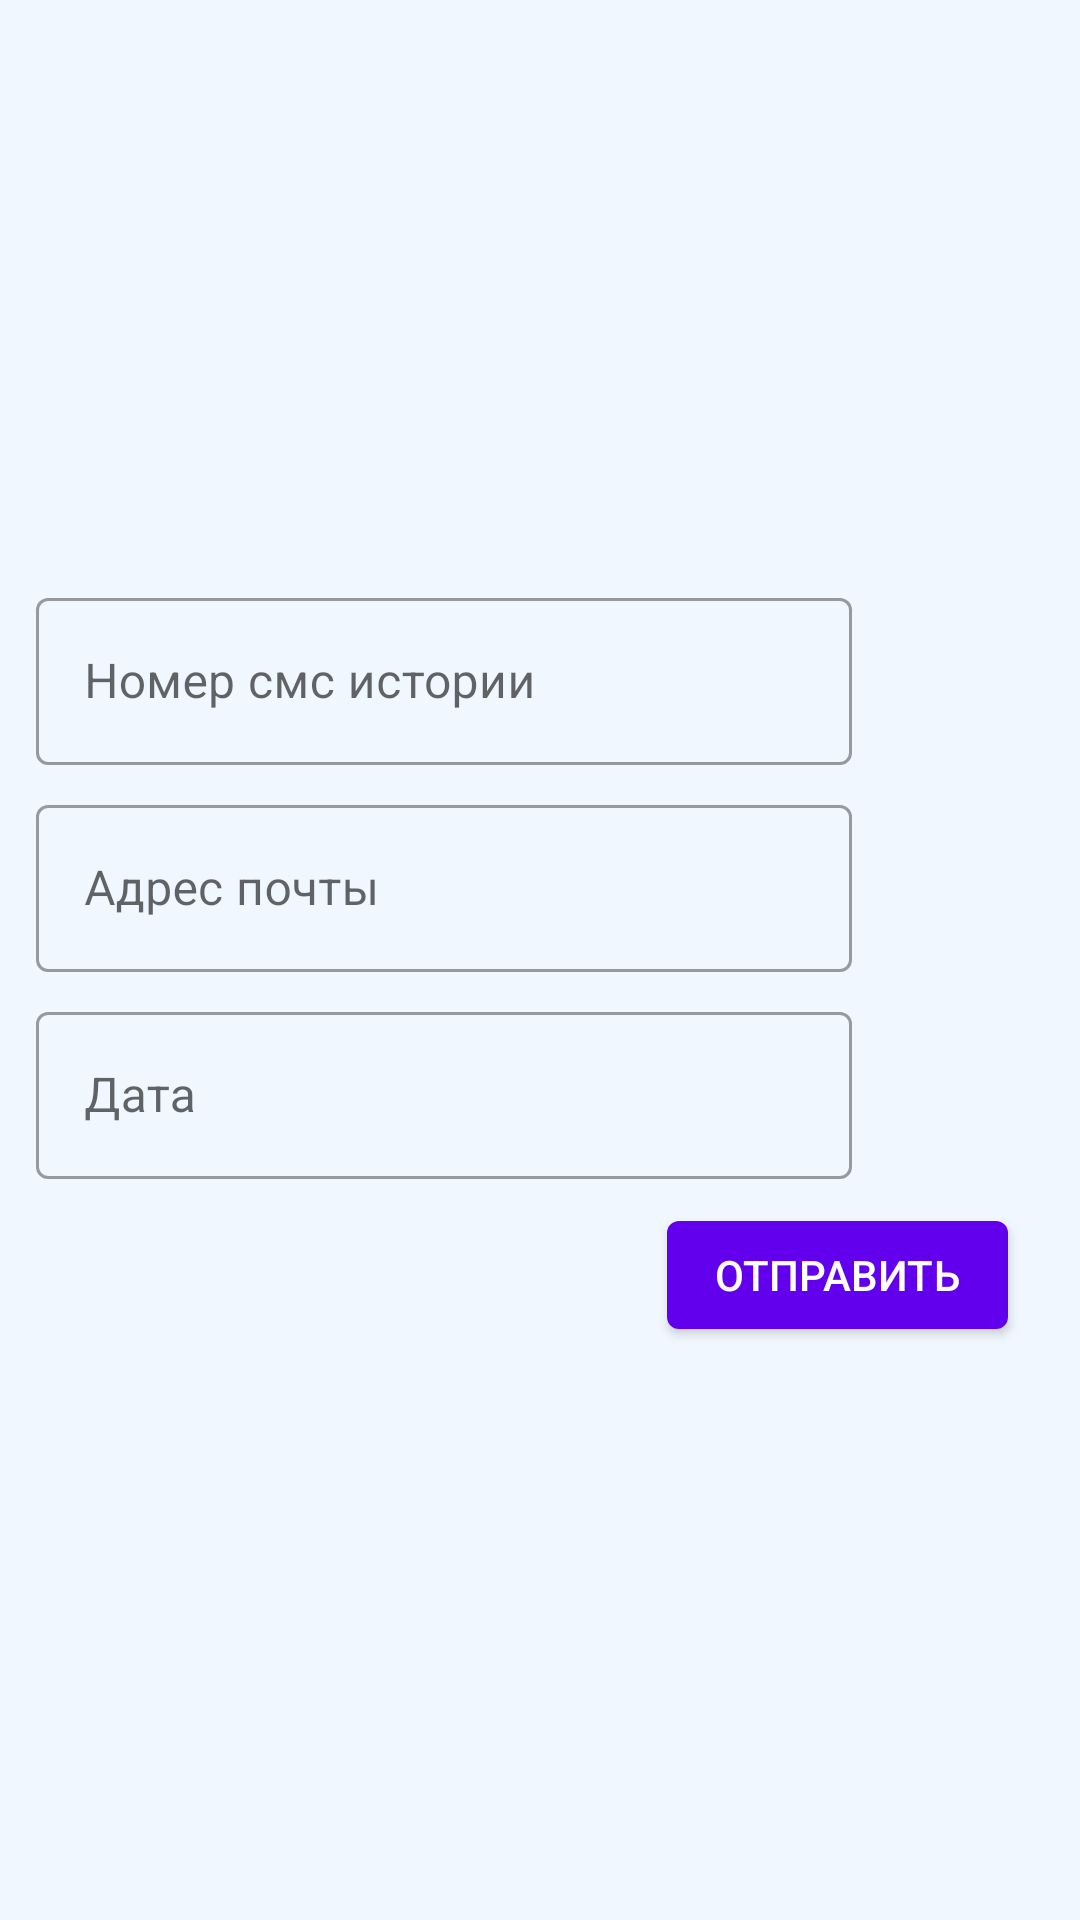

Write the Android layout XML for this screen, with the resource values it uses.
<!-- AndroidManifest.xml: application theme Theme.SmsForwardApp -->
<!-- res/layout/activity_main.xml -->
<?xml version="1.0" encoding="utf-8"?>
<androidx.coordinatorlayout.widget.CoordinatorLayout
        xmlns:android="http://schemas.android.com/apk/res/android"
        xmlns:app="http://schemas.android.com/apk/res-auto"
        xmlns:tools="http://schemas.android.com/tools"
        android:background="@color/background"

        android:layout_height="match_parent"
        android:layout_width="match_parent"

        android:id="@+id/main_coordinator_layout"
>
    <ScrollView
            android:layout_width="match_parent"
            android:layout_height="match_parent" tools:layout_editor_absoluteY="8dp"
            tools:layout_editor_absoluteX="8dp">

        <androidx.constraintlayout.widget.ConstraintLayout
            android:id="@+id/hub"
            android:layout_width="match_parent"
            android:layout_height="wrap_content"
            tools:context=".MainActivity">

            <ProgressBar
                android:id="@+id/progressBar"
                style="?android:attr/progressBarStyleHorizontal"

                android:layout_width="match_parent"
                android:layout_height="wrap_content"

                android:indeterminate="true"
                android:visibility="gone"

                app:layout_constraintTop_toTopOf="@id/phone_input_layout" />

            <LinearLayout
                android:id="@+id/phone_input_layout"

                android:layout_width="match_parent"
                android:layout_height="wrap_content"
                android:orientation="horizontal"

                android:paddingStart="12dp"
                android:paddingEnd="24dp"

                app:layout_constraintBottom_toBottomOf="parent"
                app:layout_constraintLeft_toLeftOf="parent"
                app:layout_constraintRight_toRightOf="parent"
                app:layout_constraintTop_toTopOf="parent">

                <com.google.android.material.textfield.TextInputLayout
                    style="@style/Widget.MaterialComponents.TextInputLayout.OutlinedBox"
                    android:layout_width="0dp"
                    android:layout_height="wrap_content"
                    android:layout_marginEnd="4dp"
                    android:layout_weight="1"
                    android:hint="@string/phone_hint"
                    app:hintEnabled="true">

                    <com.google.android.material.textfield.TextInputEditText
                        android:id="@+id/phone_input"
                        android:layout_width="match_parent"
                        android:layout_height="wrap_content"
                        android:inputType="number" />

                </com.google.android.material.textfield.TextInputLayout>

                <com.google.android.material.button.MaterialButton
                    android:id="@+id/save_phone_button"

                    style="@style/Widget.MaterialComponents.Button.TextButton"
                    android:layout_width="48dp"

                    android:layout_height="match_parent"
                    android:textAppearance="@style/TextAppearance.AppCompat.Button"
                    android:tooltipText="@string/save_phone"
                    app:icon="@drawable/lock_open"
                    app:iconSize="30dp" />
            </LinearLayout>

            <LinearLayout
                android:id="@+id/email_input_layout"

                android:layout_width="match_parent"
                android:layout_height="wrap_content"
                android:layout_marginTop="8dp"

                android:orientation="horizontal"

                android:paddingStart="12dp"
                android:paddingEnd="24dp"

                app:layout_constraintTop_toBottomOf="@+id/phone_input_layout">

                <com.google.android.material.textfield.TextInputLayout
                    style="@style/Widget.MaterialComponents.TextInputLayout.OutlinedBox"
                    android:layout_width="0dp"
                    android:layout_height="wrap_content"
                    android:layout_marginEnd="4dp"
                    android:layout_weight="1"
                    android:hint="@string/email_hint"
                    app:hintEnabled="true">

                    <com.google.android.material.textfield.TextInputEditText
                        android:id="@+id/email_input"
                        android:layout_width="match_parent"
                        android:layout_height="wrap_content"
                        android:inputType="textEmailAddress" />

                </com.google.android.material.textfield.TextInputLayout>

                <com.google.android.material.button.MaterialButton
                    android:id="@+id/save_email_button"

                    style="@style/Widget.MaterialComponents.Button.TextButton"
                    android:layout_width="48dp"

                    android:layout_height="match_parent"
                    android:textAppearance="@style/TextAppearance.AppCompat.Button"

                    android:tooltipText="@string/save_email"
                    app:icon="@drawable/lock_open"
                    app:iconSize="30dp" />
            </LinearLayout>

            <LinearLayout
                android:id="@+id/date_input_layout"

                android:layout_width="match_parent"
                android:layout_height="wrap_content"
                android:layout_marginTop="8dp"

                android:orientation="horizontal"

                android:paddingStart="12dp"
                android:paddingEnd="24dp"

                app:layout_constraintTop_toBottomOf="@+id/email_input_layout">

                <com.google.android.material.textfield.TextInputLayout
                    style="@style/Widget.MaterialComponents.TextInputLayout.OutlinedBox"
                    android:layout_width="0dp"
                    android:layout_height="wrap_content"
                    android:layout_marginEnd="4dp"
                    android:layout_weight="1"
                    android:hint="@string/date_hint"
                    app:hintEnabled="true">

                    <com.google.android.material.textfield.TextInputEditText
                        android:id="@+id/date_input"
                        android:layout_width="match_parent"
                        android:layout_height="wrap_content"
                        android:inputType="date" />

                </com.google.android.material.textfield.TextInputLayout>

                <com.google.android.material.button.MaterialButton
                    android:id="@+id/date_button"

                    style="@style/Widget.MaterialComponents.Button.TextButton"
                    android:layout_width="48dp"

                    android:layout_height="match_parent"
                    android:textAppearance="@style/TextAppearance.AppCompat.Button"

                    android:tooltipText="@string/set_date"
                    app:icon="@drawable/calendar"
                    app:iconSize="30dp" />
            </LinearLayout>

            <com.google.android.material.button.MaterialButton
                android:id="@+id/send_button"

                style="@style/Widget.MaterialComponents.Button"
                android:layout_width="wrap_content"
                android:layout_height="wrap_content"

                android:layout_marginTop="8dp
"
                android:layout_marginEnd="24dp"
                android:text="@string/send_to_email"
                android:textAppearance="@style/TextAppearance.AppCompat.Button"
                app:layout_constraintEnd_toEndOf="parent"
                app:layout_constraintTop_toBottomOf="@+id/date_input_layout" />
        </androidx.constraintlayout.widget.ConstraintLayout>
    </ScrollView>
</androidx.coordinatorlayout.widget.CoordinatorLayout>
<!-- resources referenced by this layout -->
<resources>
  <color name="background">#F1F7FF</color>
  <string name="date_hint">Дата</string>
  <string name="email_hint">Адрес почты</string>
  <string name="phone_hint">Номер смс истории</string>
  <string name="save_email">Сохранить адрес почты</string>
  <string name="save_phone">Сохранить номер</string>
  <string name="send_to_email">Отправить</string>
  <string name="set_date">Установить дату</string>
  <style name="Theme.SmsForwardApp" parent="Theme.MaterialComponents.DayNight.DarkActionBar">
          
          <item name="colorPrimary">@color/purple_500</item>
          <item name="colorPrimaryVariant">@color/purple_700</item>
          <item name="colorOnPrimary">@color/white</item>
          
          <item name="colorSecondary">@color/teal_200</item>
          <item name="colorSecondaryVariant">@color/teal_700</item>
          <item name="colorOnSecondary">@color/black</item>
          
          <item name="android:statusBarColor" tools:targetApi="l">?attr/colorPrimaryVariant</item>
          
      </style>
  <color name="purple_500">#FF6200EE</color>
  <color name="purple_700">#FF3700B3</color>
  <color name="white">#FFFFFFFF</color>
  <color name="teal_200">#FF03DAC5</color>
  <color name="teal_700">#FF018786</color>
  <color name="black">#FF000000</color>
</resources>
